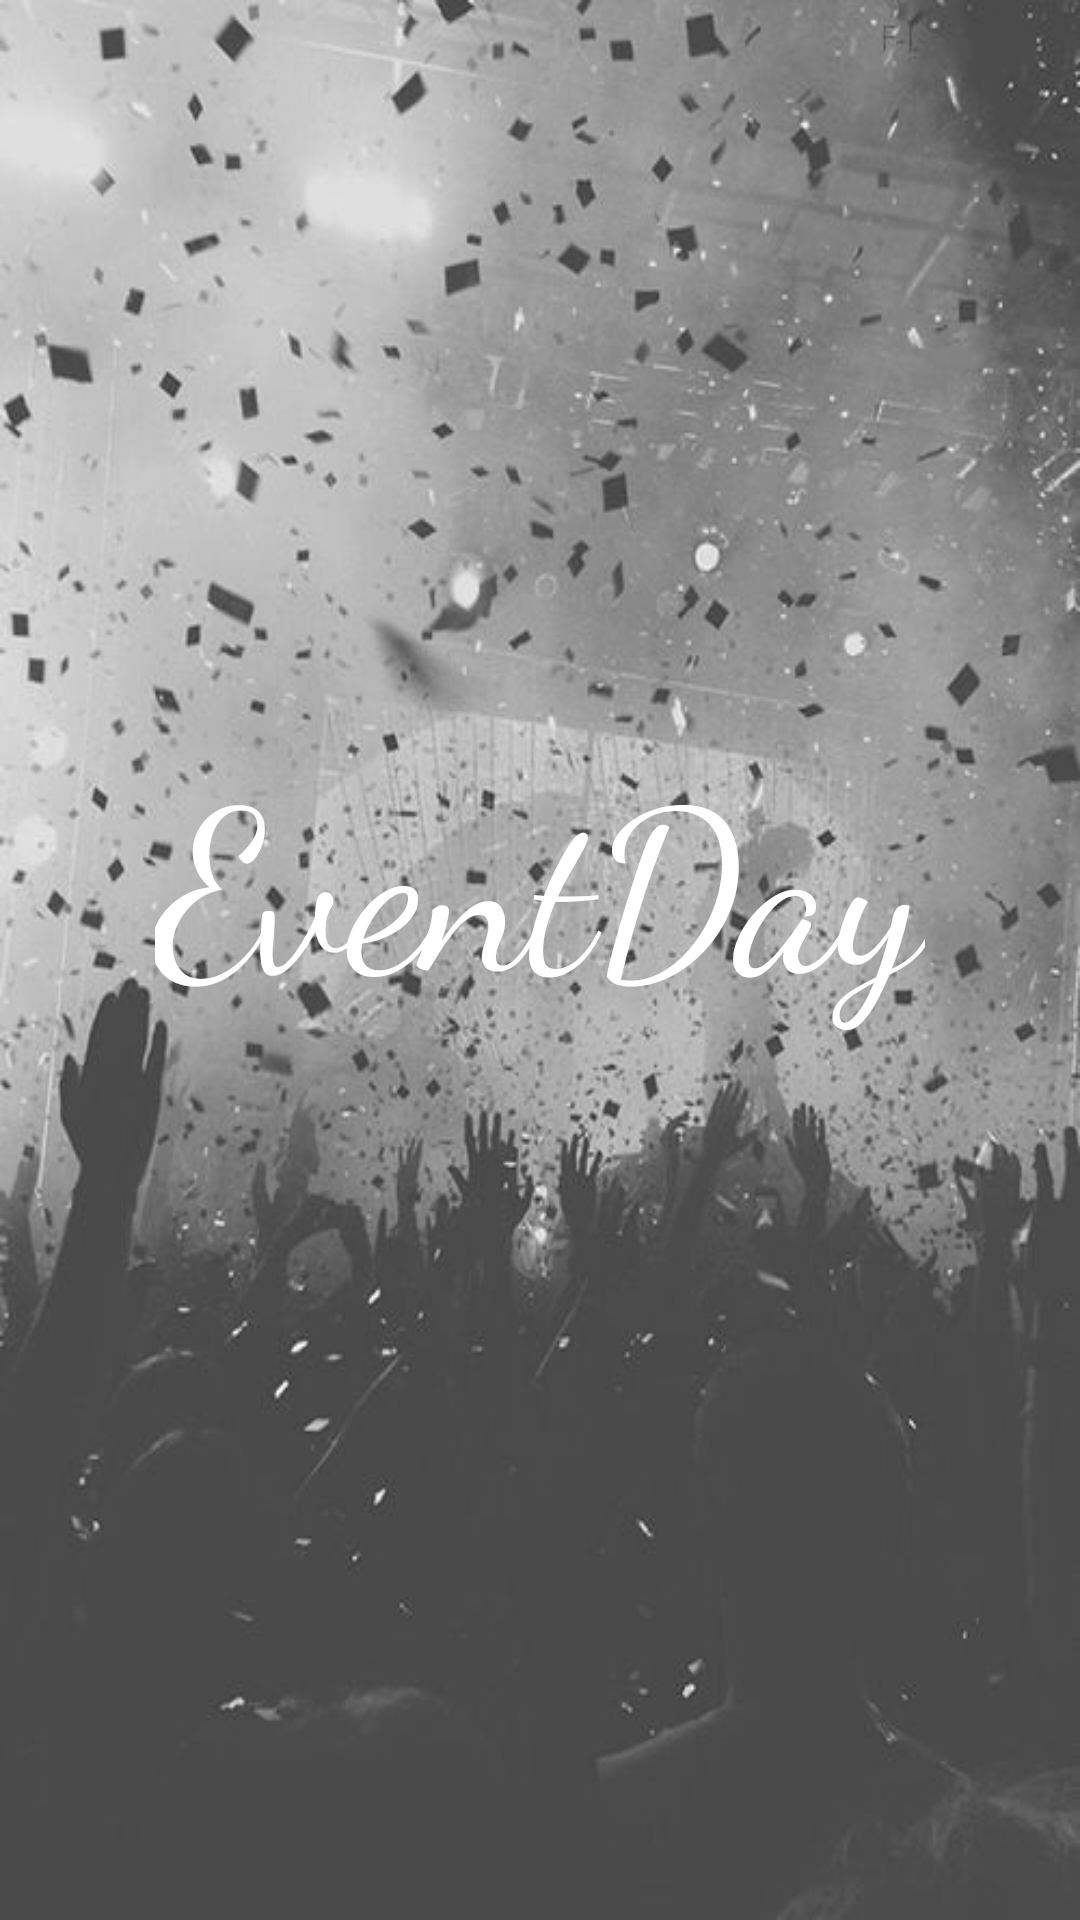

This screen was rendered from an Android layout file. Write that file and the resources it references.
<!-- AndroidManifest.xml: activity theme AppCompat.TelaCheia -->
<!-- res/layout/activity_splash_screen.xml -->
<?xml version="1.0" encoding="utf-8"?>
<android.support.constraint.ConstraintLayout xmlns:android="http://schemas.android.com/apk/res/android"
    xmlns:app="http://schemas.android.com/apk/res-auto"
    xmlns:tools="http://schemas.android.com/tools"
    android:layout_width="match_parent"
    android:layout_height="match_parent"
    android:background="@drawable/appfundo"
    android:orientation="vertical">

    <TextView
        android:id="@+id/textView2"
        android:layout_width="wrap_content"
        android:layout_height="wrap_content"
        android:layout_marginTop="240dp"
        android:fontFamily="cursive"
        android:text="EventDay"
        android:textColor="@android:color/white"
        android:textSize="75sp"
        app:layout_constraintEnd_toEndOf="parent"
        app:layout_constraintStart_toStartOf="parent"
        app:layout_constraintTop_toTopOf="parent" />

</android.support.constraint.ConstraintLayout>
<!-- resources referenced by this layout -->
<resources>
  <!-- drawable appfundo: jpg bitmap (drawable-v24, 77770 bytes) -->
  <style name="AppCompat.TelaCheia" parent="AppTheme.NoActionBar">
          <item name="android:windowFullscreen">true</item>
      </style>
  <style name="AppTheme.NoActionBar">
          <item name="windowActionBar">false</item>
          <item name="windowNoTitle">true</item>
      </style>
</resources>
